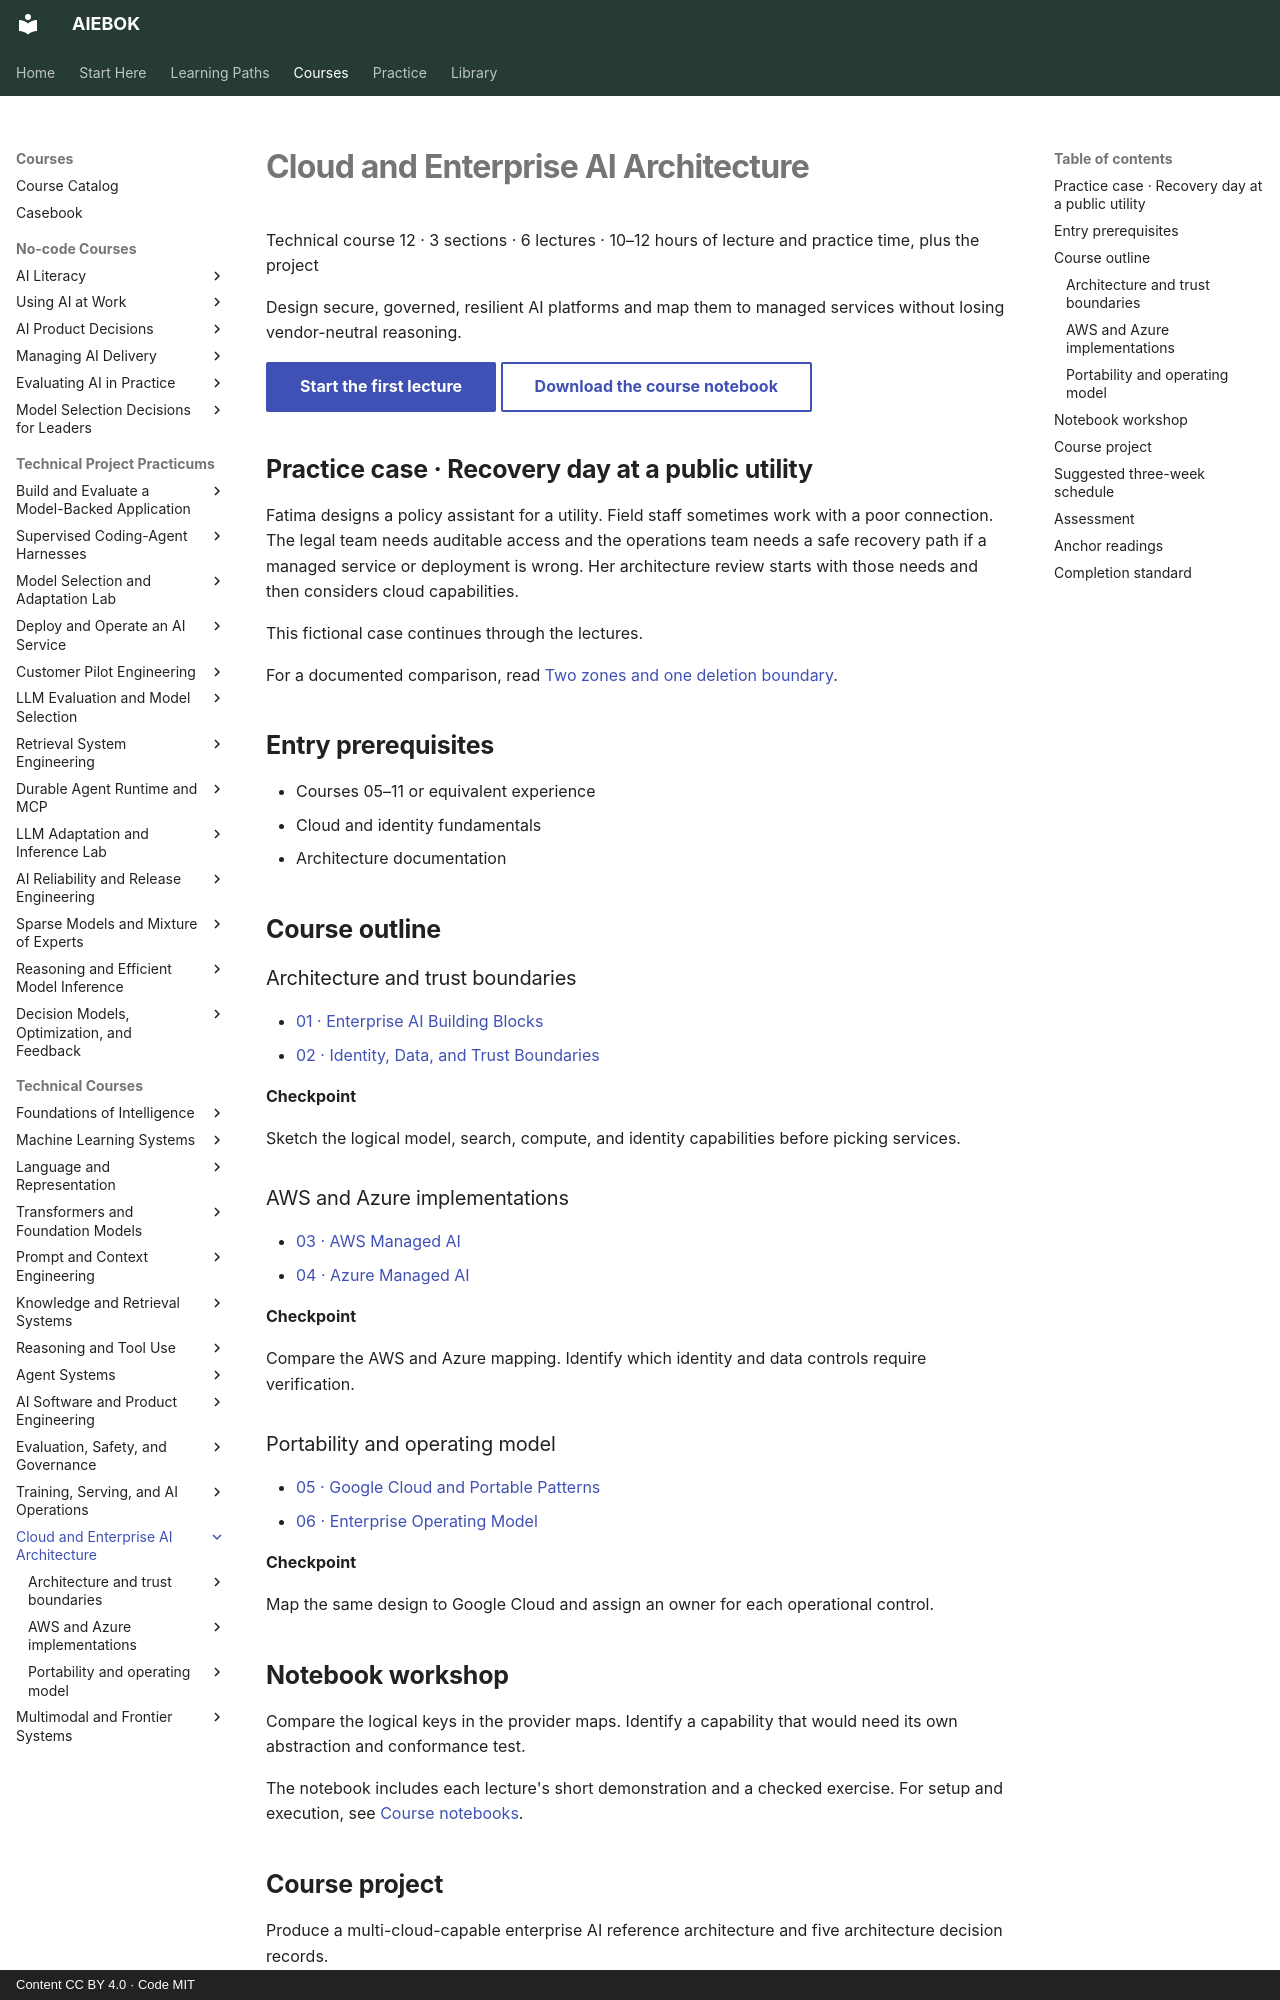

repository: mahalingam-inapp/aiebok · page: books/12-cloud-and-enterprise-ai-architecture/index.html · generator: mkdocs · copyright: Content CC BY 4.0 · Code MIT

# Cloud and Enterprise AI Architecture

Technical course 12 · 3 sections · 6 lectures · 10–12 hours of lecture and practice time, plus the project

Design secure, governed, resilient AI platforms and map them to managed services without losing vendor-neutral reasoning.

[Start the first lecture](01-enterprise-ai-building-blocks.md){ .md-button .md-button--primary .study-start data-course="12-cloud-and-enterprise-ai-architecture" }
[Download the course notebook](../../assets/notebooks/12-cloud-and-enterprise-ai-architecture.ipynb){ .md-button download }

## Practice case · Recovery day at a public utility

Fatima designs a policy assistant for a utility. Field staff sometimes work with a poor connection. The legal team needs auditable access and the operations team needs a safe recovery path if a managed service or deployment is wrong. Her architecture review starts with those needs and then considers cloud capabilities.

This fictional case continues through the lectures.

For a documented comparison, read [Two zones and one deletion boundary](../../casebook/unisuper-recovery.md).

## Entry prerequisites

- Courses 05–11 or equivalent experience
- Cloud and identity fundamentals
- Architecture documentation

## Course outline

### Architecture and trust boundaries

- [01 · Enterprise AI Building Blocks](01-enterprise-ai-building-blocks.md){ .study-lecture data-lecture="01-enterprise-ai-building-blocks.md" }
- [02 · Identity, Data, and Trust Boundaries](02-identity-data-and-trust-boundaries.md){ .study-lecture data-lecture="02-identity-data-and-trust-boundaries.md" }

**Checkpoint**

Sketch the logical model, search, compute, and identity capabilities before picking services.

### AWS and Azure implementations

- [03 · AWS Managed AI](03-aws-managed-ai.md){ .study-lecture data-lecture="03-aws-managed-ai.md" }
- [04 · Azure Managed AI](04-azure-managed-ai.md){ .study-lecture data-lecture="04-azure-managed-ai.md" }

**Checkpoint**

Compare the AWS and Azure mapping. Identify which identity and data controls require verification.

### Portability and operating model

- [05 · Google Cloud and Portable Patterns](05-google-cloud-and-portable-patterns.md){ .study-lecture data-lecture="05-google-cloud-and-portable-patterns.md" }
- [06 · Enterprise Operating Model](06-enterprise-operating-model.md){ .study-lecture data-lecture="06-enterprise-operating-model.md" }

**Checkpoint**

Map the same design to Google Cloud and assign an owner for each operational control.
